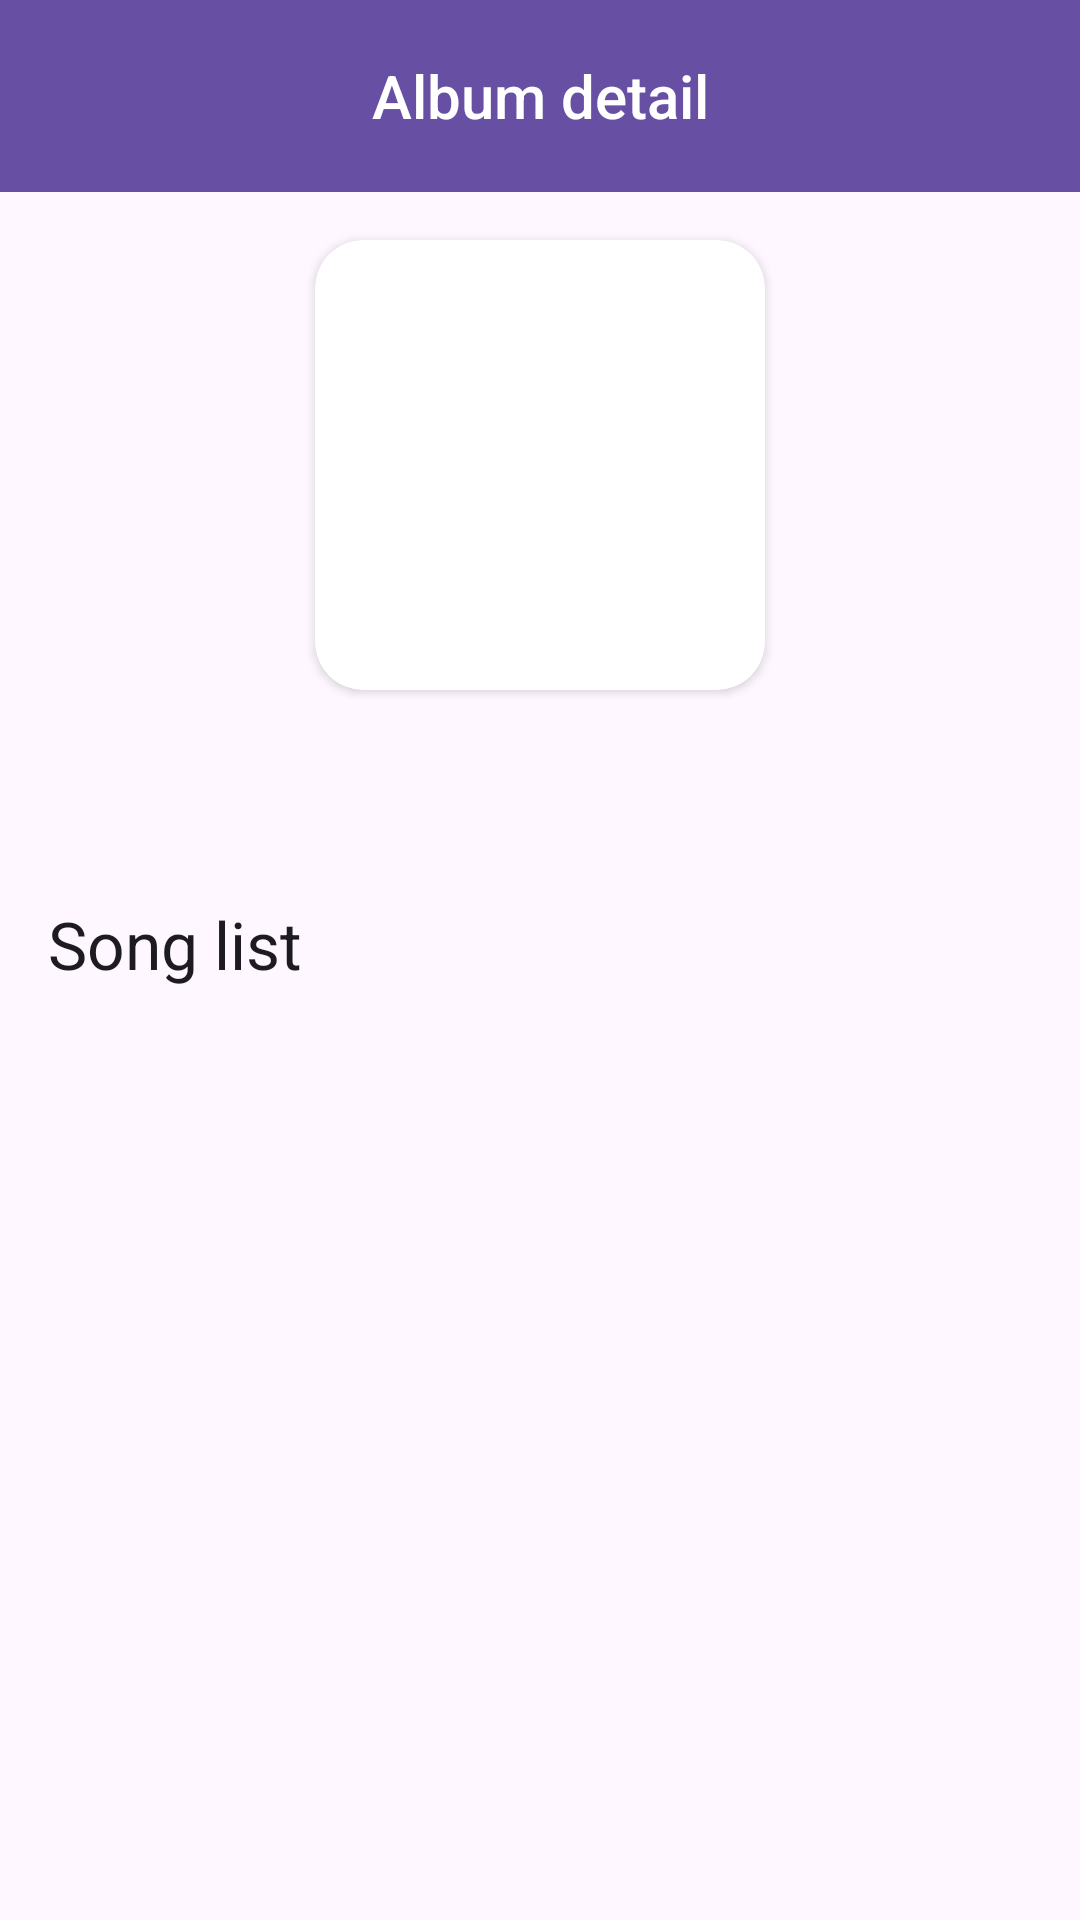

Produce the Android XML layout that renders to this screen, including the resource entries it uses.
<!-- AndroidManifest.xml: application theme Theme.MusicApplication -->
<!-- res/layout/fragment_detail_album.xml -->
<?xml version="1.0" encoding="utf-8"?>
<FrameLayout xmlns:android="http://schemas.android.com/apk/res/android"
    xmlns:tools="http://schemas.android.com/tools"
    android:layout_width="match_parent"
    android:layout_height="match_parent"
    tools:context=".ui.home.album.detail.DetailAlbumFragment">

    <include
        android:id="@+id/include_detail_playlist"
        layout="@layout/partial_playlist_detail"
        android:layout_width="match_parent"
        android:layout_height="match_parent" />
</FrameLayout>
<!-- res/layout/partial_playlist_detail.xml (included above) -->
<?xml version="1.0" encoding="utf-8"?>

<ScrollView xmlns:android="http://schemas.android.com/apk/res/android"
    xmlns:app="http://schemas.android.com/apk/res-auto"
    xmlns:tools="http://schemas.android.com/tools"
    android:layout_width="match_parent"
    android:layout_height="match_parent">

    <androidx.constraintlayout.widget.ConstraintLayout
        android:layout_width="match_parent"
        android:layout_height="wrap_content">

        <androidx.appcompat.widget.Toolbar
            android:id="@+id/toolbar"
            android:layout_width="0dp"
            android:layout_height="wrap_content"
            android:background="?attr/colorPrimaryDark"
            android:minHeight="?attr/actionBarSize"
            android:theme="@style/ToolbarStyle"
            app:layout_constraintEnd_toEndOf="parent"
            app:layout_constraintStart_toStartOf="parent"
            app:layout_constraintTop_toTopOf="parent">

            <TextView
                android:id="@+id/text_toolbar_title"
                android:layout_width="wrap_content"
                android:layout_height="wrap_content"
                android:layout_gravity="center"
                android:gravity="center"
                android:text="@string/title_album_detail"
                android:textAppearance="@style/TextAppearance.AppCompat.Title"
                android:textColor="@color/white"
                tools:layout_editor_absoluteX="149dp" />
        </androidx.appcompat.widget.Toolbar>

        <androidx.cardview.widget.CardView
            android:id="@+id/cardView2"
            android:layout_width="@dimen/card_width_150"
            android:layout_height="@dimen/card_height_150"
            android:layout_marginTop="@dimen/margin_16"
            app:cardCornerRadius="@dimen/card_corner_radius_16"
            app:layout_constraintEnd_toEndOf="parent"
            app:layout_constraintStart_toStartOf="parent"
            app:layout_constraintTop_toBottomOf="@+id/toolbar">

            <ImageView
                android:id="@+id/image_playlist_avatar"
                android:layout_width="match_parent"
                android:layout_height="match_parent"
                android:contentDescription="@string/image_description"
                android:scaleType="centerCrop"
                tools:ignore="ImageContrastCheck"
                tools:srcCompat="@tools:sample/avatars" />
        </androidx.cardview.widget.CardView>

        <TextView
            android:id="@+id/text_playlist_size"
            android:layout_width="0dp"
            android:layout_height="wrap_content"
            android:layout_marginTop="8dp"
            android:textAlignment="center"
            android:textAppearance="@style/TextAppearance.Material3.BodySmall"
            app:layout_constraintEnd_toEndOf="@+id/text_playlist_title"
            app:layout_constraintStart_toStartOf="@+id/text_playlist_title"
            app:layout_constraintTop_toBottomOf="@+id/text_playlist_title" />

        <TextView
            android:id="@+id/text_playlist_title"
            android:layout_width="0dp"
            android:layout_height="wrap_content"
            android:layout_marginStart="24dp"
            android:layout_marginTop="8dp"
            android:layout_marginEnd="24dp"
            android:textAlignment="center"
            android:textAppearance="@style/TextAppearance.Material3.BodyLarge"
            app:layout_constraintEnd_toEndOf="parent"
            app:layout_constraintStart_toStartOf="parent"
            app:layout_constraintTop_toBottomOf="@+id/cardView2" />

        <TextView
            android:id="@+id/textView3"
            android:layout_width="wrap_content"
            android:layout_height="wrap_content"
            android:layout_marginStart="16dp"
            android:layout_marginTop="16dp"
            android:text="@string/title_song_list"
            android:textAppearance="@style/TextAppearance.AppCompat.Large"
            app:layout_constraintStart_toStartOf="parent"
            app:layout_constraintTop_toBottomOf="@+id/text_playlist_size" />

        <include
            android:id="@+id/include_playlist_song_list"
            layout="@layout/partial_song_list"
            android:layout_width="match_parent"
            android:layout_height="match_parent"
            android:layout_marginTop="@dimen/margin_8"
            app:layout_constraintBottom_toBottomOf="parent"
            app:layout_constraintEnd_toEndOf="parent"
            app:layout_constraintStart_toStartOf="parent"
            app:layout_constraintTop_toBottomOf="@id/textView3" />
    </androidx.constraintlayout.widget.ConstraintLayout>
</ScrollView>
<!-- res/layout/partial_song_list.xml (included above) -->
<?xml version="1.0" encoding="utf-8"?>

<androidx.recyclerview.widget.RecyclerView xmlns:android="http://schemas.android.com/apk/res/android"
    xmlns:app="http://schemas.android.com/apk/res-auto"
    xmlns:tools="http://schemas.android.com/tools"
    android:id="@+id/recycler_song_list"
    android:layout_width="match_parent"
    android:layout_height="match_parent"
    app:layoutManager="androidx.recyclerview.widget.LinearLayoutManager"
    tools:listitem="@layout/item_song" />
<!-- res/layout/item_song.xml (included above) -->
<?xml version="1.0" encoding="utf-8"?>

<androidx.constraintlayout.widget.ConstraintLayout xmlns:android="http://schemas.android.com/apk/res/android"
    xmlns:app="http://schemas.android.com/apk/res-auto"
    xmlns:tools="http://schemas.android.com/tools"
    android:id="@+id/layout_item_song"
    android:layout_width="match_parent"
    android:layout_height="wrap_content"
    android:background="?attr/selectableItemBackground">

    <ImageButton
        android:id="@+id/btn_item_song_option"
        android:layout_width="@dimen/button_width_48"
        android:layout_height="@dimen/button_height_48"
        android:layout_marginEnd="@dimen/margin_8"
        android:background="@android:color/transparent"
        android:contentDescription="@string/image_description"
        android:src="@drawable/ic_more_horiz"
        app:layout_constraintBottom_toTopOf="@+id/guideline2"
        app:layout_constraintEnd_toEndOf="parent"
        app:layout_constraintTop_toTopOf="@+id/guideline2"
        tools:ignore="SpeakableTextPresentCheck,DuplicateSpeakableTextCheck" />

    <androidx.cardview.widget.CardView
        android:id="@+id/cardView"
        android:layout_width="@dimen/item_song_avatar_width"
        android:layout_height="@dimen/item_song_avatar_height"
        android:layout_marginStart="@dimen/margin_24"
        android:layout_marginTop="@dimen/margin_4"
        android:layout_marginBottom="@dimen/margin_4"
        app:cardCornerRadius="@dimen/card_corner_radius_8"
        app:layout_constraintBottom_toBottomOf="parent"
        app:layout_constraintStart_toStartOf="parent"
        app:layout_constraintTop_toTopOf="parent">

        <ImageView
            android:id="@+id/image_item_song_avatar"
            android:layout_width="match_parent"
            android:layout_height="match_parent"
            android:contentDescription="@string/image_description"
            android:scaleType="centerCrop"
            tools:ignore="ImageContrastCheck"
            tools:srcCompat="@tools:sample/avatars" />
    </androidx.cardview.widget.CardView>

    <androidx.constraintlayout.widget.Guideline
        android:id="@+id/guideline2"
        android:layout_width="wrap_content"
        android:layout_height="wrap_content"
        android:orientation="horizontal"
        app:layout_constraintGuide_percent="0.5" />

    <TextView
        android:id="@+id/text_item_song_title"
        android:layout_width="0dp"
        android:layout_height="wrap_content"
        android:layout_marginStart="@dimen/margin_8"
        android:layout_marginEnd="@dimen/margin_8"
        android:layout_marginBottom="@dimen/margin_2"
        android:text="@string/text_song_title"
        android:textAppearance="@style/TextAppearance.Material3.BodyMedium"
        app:layout_constraintBottom_toTopOf="@+id/guideline2"
        app:layout_constraintEnd_toStartOf="@+id/btn_item_song_option"
        app:layout_constraintStart_toEndOf="@+id/cardView" />

    <TextView
        android:id="@+id/text_item_song_artist"
        android:layout_width="0dp"
        android:layout_height="wrap_content"
        android:layout_marginTop="@dimen/margin_2"
        android:text="@string/text_song_artist"
        android:textAppearance="@style/TextAppearance.Material3.BodySmall"
        app:layout_constraintEnd_toEndOf="@+id/text_item_song_title"
        app:layout_constraintStart_toStartOf="@+id/text_item_song_title"
        app:layout_constraintTop_toTopOf="@+id/guideline2" />
</androidx.constraintlayout.widget.ConstraintLayout>
<!-- resources referenced by this layout -->
<resources>
  <color name="white">#FFFFFFFF</color>
  <dimen name="button_height_48">48dp</dimen>
  <dimen name="button_width_48">48dp</dimen>
  <dimen name="card_corner_radius_16">16dp</dimen>
  <dimen name="card_corner_radius_8">8dp</dimen>
  <dimen name="card_height_150">150dp</dimen>
  <dimen name="card_width_150">150dp</dimen>
  <dimen name="item_song_avatar_height">48dp</dimen>
  <dimen name="item_song_avatar_width">48dp</dimen>
  <dimen name="margin_16">16dp</dimen>
  <dimen name="margin_2">2dp</dimen>
  <dimen name="margin_24">24dp</dimen>
  <dimen name="margin_4">4dp</dimen>
  <dimen name="margin_8">8dp</dimen>
  <!-- drawable ic_more_horiz (drawable) -->
  <vector xmlns:android="http://schemas.android.com/apk/res/android"
      android:width="24dp"
      android:height="24dp"
      android:tint="#000000"
      android:viewportWidth="24"
      android:viewportHeight="24">
  
      <path
          android:fillColor="@android:color/white"
          android:pathData="M6,10c-1.1,0 -2,0.9 -2,2s0.9,2 2,2 2,-0.9 2,-2 -0.9,-2 -2,-2zM18,10c-1.1,0 -2,0.9 -2,2s0.9,2 2,2 2,-0.9 2,-2 -0.9,-2 -2,-2zM12,10c-1.1,0 -2,0.9 -2,2s0.9,2 2,2 2,-0.9 2,-2 -0.9,-2 -2,-2z" />
  
  </vector>
  <string name="image_description">image description</string>
  <string name="text_song_artist">Song artist</string>
  <string name="text_song_title">Song title</string>
  <string name="title_album_detail">Album detail</string>
  <string name="title_song_list">Song list</string>
  <style name="ToolbarStyle" parent="Widget.Material3.Toolbar">
          <item name="navigationIcon">@drawable/ic_arrow_back</item>
      </style>
  <style name="Theme.MusicApplication" parent="Theme.Material3.DayNight.NoActionBar">
          <item name="colorPrimary">@color/md_theme_light_primary</item>
          <item name="colorOnPrimary">@color/md_theme_light_onPrimary</item>
          <item name="colorPrimaryContainer">@color/md_theme_light_primaryContainer</item>
          <item name="colorOnPrimaryContainer">@color/md_theme_light_onPrimaryContainer</item>
          <item name="colorError">@color/md_theme_light_error</item>
          <item name="colorOnError">@color/md_theme_light_onError</item>
          <item name="colorErrorContainer">@color/md_theme_light_errorContainer</item>
          <item name="colorOnErrorContainer">@color/md_theme_light_onErrorContainer</item>
          <item name="colorOnBackground">@color/md_theme_light_onBackground</item>
          <item name="colorSurface">@color/md_theme_light_surface</item>
          <item name="colorOnSurface">@color/md_theme_light_onSurface</item>
      </style>
  <color name="md_theme_light_primary">#6750A4</color>
  <color name="md_theme_light_onPrimary">#FFFFFF</color>
  <color name="md_theme_light_primaryContainer">#EADDFF</color>
  <color name="md_theme_light_onPrimaryContainer">#21005D</color>
  <color name="md_theme_light_error">#B3261E</color>
  <color name="md_theme_light_onError">#FFFFFF</color>
  <color name="md_theme_light_errorContainer">#F9DEDC</color>
  <color name="md_theme_light_onErrorContainer">#410E0B</color>
  <color name="md_theme_light_onBackground">#FF1F1B16</color>
  <color name="md_theme_light_surface">#FFFBFE</color>
  <color name="md_theme_light_onSurface">#1C1B1F</color>
</resources>
